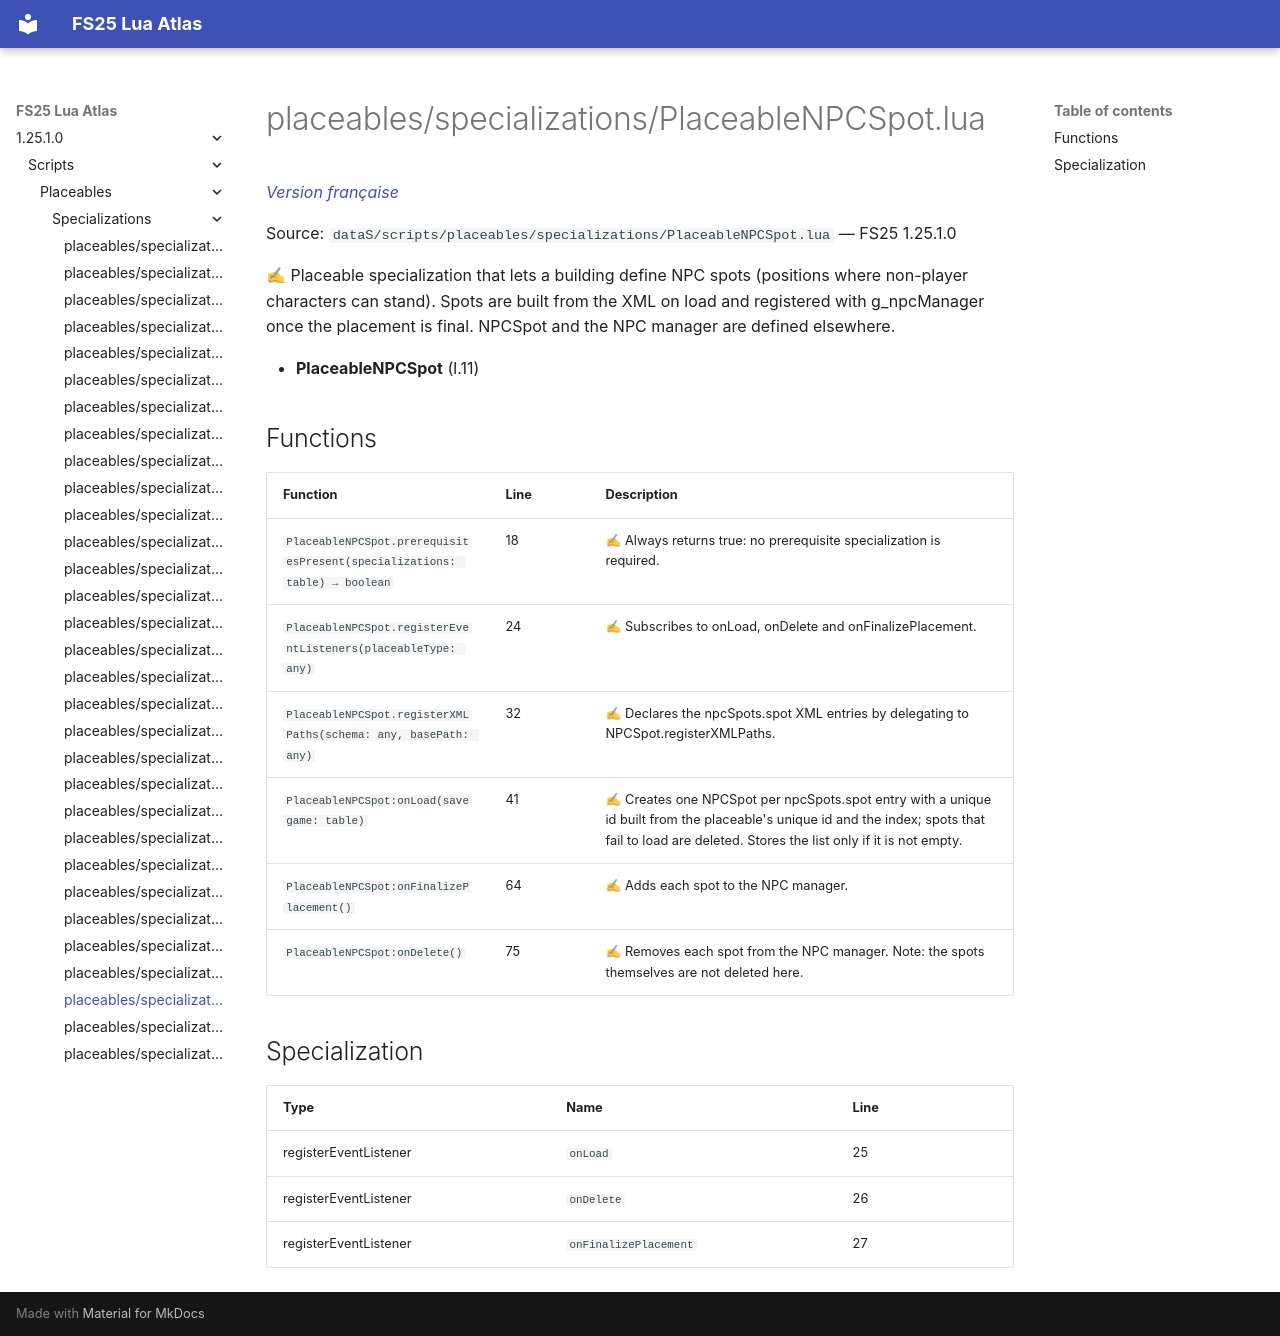

repository: Tim0219800/fs25-lua-atlas · page: 1.25.1.0/scripts/placeables/specializations/PlaceableNPCSpot.html · generator: mkdocs

# placeables/specializations/PlaceableNPCSpot.lua

*[Version française](../../../fr/scripts/placeables/specializations/PlaceableNPCSpot.md)*

Source: `dataS/scripts/placeables/specializations/PlaceableNPCSpot.lua` — FS25 1.25.1.0

✍ Placeable specialization that lets a building define NPC spots (positions where non-player characters can stand). Spots are built from the XML on load and registered with g_npcManager once the placement is final. NPCSpot and the NPC manager are defined elsewhere.

- **PlaceableNPCSpot** (l.11)

## Functions

| Function | Line | Description |
|---|---|---|
| `PlaceableNPCSpot.prerequisitesPresent(specializations: table) → boolean` | 18 | ✍ Always returns true: no prerequisite specialization is required. |
| `PlaceableNPCSpot.registerEventListeners(placeableType: any)` | 24 | ✍ Subscribes to onLoad, onDelete and onFinalizePlacement. |
| `PlaceableNPCSpot.registerXMLPaths(schema: any, basePath: any)` | 32 | ✍ Declares the npcSpots.spot XML entries by delegating to NPCSpot.registerXMLPaths. |
| `PlaceableNPCSpot:onLoad(savegame: table)` | 41 | ✍ Creates one NPCSpot per npcSpots.spot entry with a unique id built from the placeable's unique id and the index; spots that fail to load are deleted. Stores the list only if it is not empty. |
| `PlaceableNPCSpot:onFinalizePlacement()` | 64 | ✍ Adds each spot to the NPC manager. |
| `PlaceableNPCSpot:onDelete()` | 75 | ✍ Removes each spot from the NPC manager. Note: the spots themselves are not deleted here. |

## Specialization

| Type | Name | Line |
|---|---|---|
| registerEventListener | `onLoad` | 25 |
| registerEventListener | `onDelete` | 26 |
| registerEventListener | `onFinalizePlacement` | 27 |
